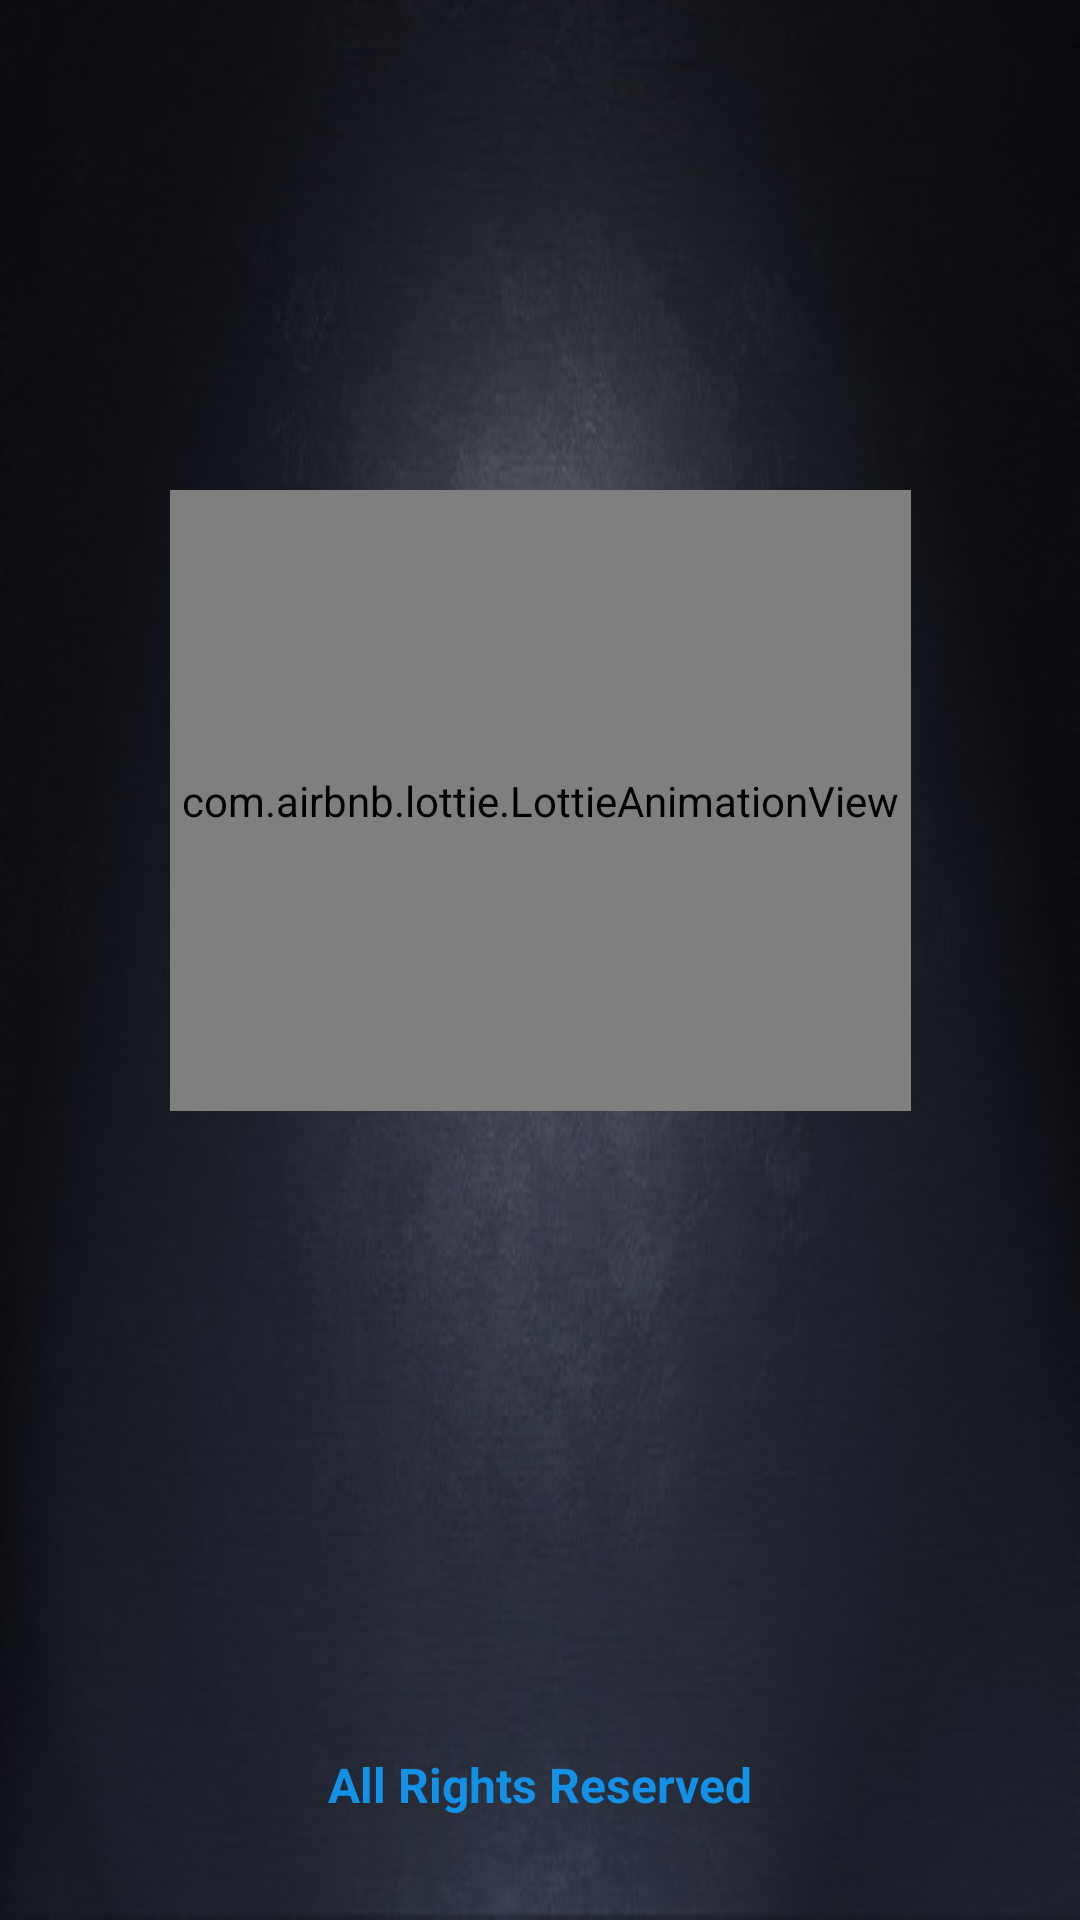

Reconstruct the res/layout file that produces this screen, plus the resources it refers to.
<!-- AndroidManifest.xml: application theme Theme.WomenSafety -->
<!-- res/layout/activity_slash.xml -->
<?xml version="1.0" encoding="utf-8"?>
<androidx.constraintlayout.widget.ConstraintLayout xmlns:android="http://schemas.android.com/apk/res/android"
    xmlns:app="http://schemas.android.com/apk/res-auto"
    xmlns:tools="http://schemas.android.com/tools"
    android:layout_width="match_parent"
    android:layout_height="match_parent"
    android:background="@drawable/img_1"
    tools:context=".Slash_Activity">


    <com.airbnb.lottie.LottieAnimationView
        android:id="@+id/animation_view"
        android:layout_width="247dp"
        android:layout_height="207dp"
        app:layout_constraintBottom_toTopOf="@+id/textView"
        app:layout_constraintEnd_toEndOf="parent"
        app:layout_constraintStart_toStartOf="parent"
        app:layout_constraintTop_toTopOf="parent"
        app:layout_constraintVertical_bias="0.433"
        app:lottie_autoPlay="true"
        app:lottie_loop="true"
        app:lottie_rawRes="@raw/loading" />

    <TextView
        android:id="@+id/textView"
        android:layout_width="355dp"
        android:layout_height="32dp"
        android:layout_marginBottom="24dp"
        android:text="@string/all_rights_reserved"
        android:textAlignment="center"
        android:textAllCaps="false"
        android:textColor="#1291E6"
        android:textSize="16sp"
        android:textStyle="bold"
        app:layout_constraintBottom_toBottomOf="parent"
        app:layout_constraintEnd_toEndOf="parent"
        app:layout_constraintHorizontal_bias="0.508"
        app:layout_constraintStart_toStartOf="parent" />

</androidx.constraintlayout.widget.ConstraintLayout>
<!-- resources referenced by this layout -->
<resources>
  <!-- drawable img_1: png bitmap (drawable, 116058 bytes) -->
  <string name="all_rights_reserved">All Rights Reserved</string>
  <style name="Theme.WomenSafety" parent="Theme.AppCompat.Light.DarkActionBar">
          
          <item name="colorPrimary">@color/purple_500</item>
          <item name="colorPrimaryVariant">@color/purple_700</item>
          <item name="colorOnPrimary">@color/white</item>
          
          <item name="colorSecondary">@color/teal_200</item>
          <item name="colorSecondaryVariant">@color/teal_700</item>
          <item name="colorOnSecondary">@color/black</item>
          
          <item name="android:statusBarColor" tools:targetApi="l">?attr/colorPrimaryVariant</item>
          
  
      </style>
  <color name="purple_500">#1291E6</color>
  <color name="purple_700">#1291E6</color>
  <color name="white">#FFFFFFFF</color>
  <color name="teal_200">#FF03DAC5</color>
  <color name="teal_700">#FF018786</color>
  <color name="black">#FF000000</color>
</resources>
